3-way image classification set "image" from GitHub (mocharifa/Klasifikasi3Cabai); label vocabulary: hijau, merah, rawit.

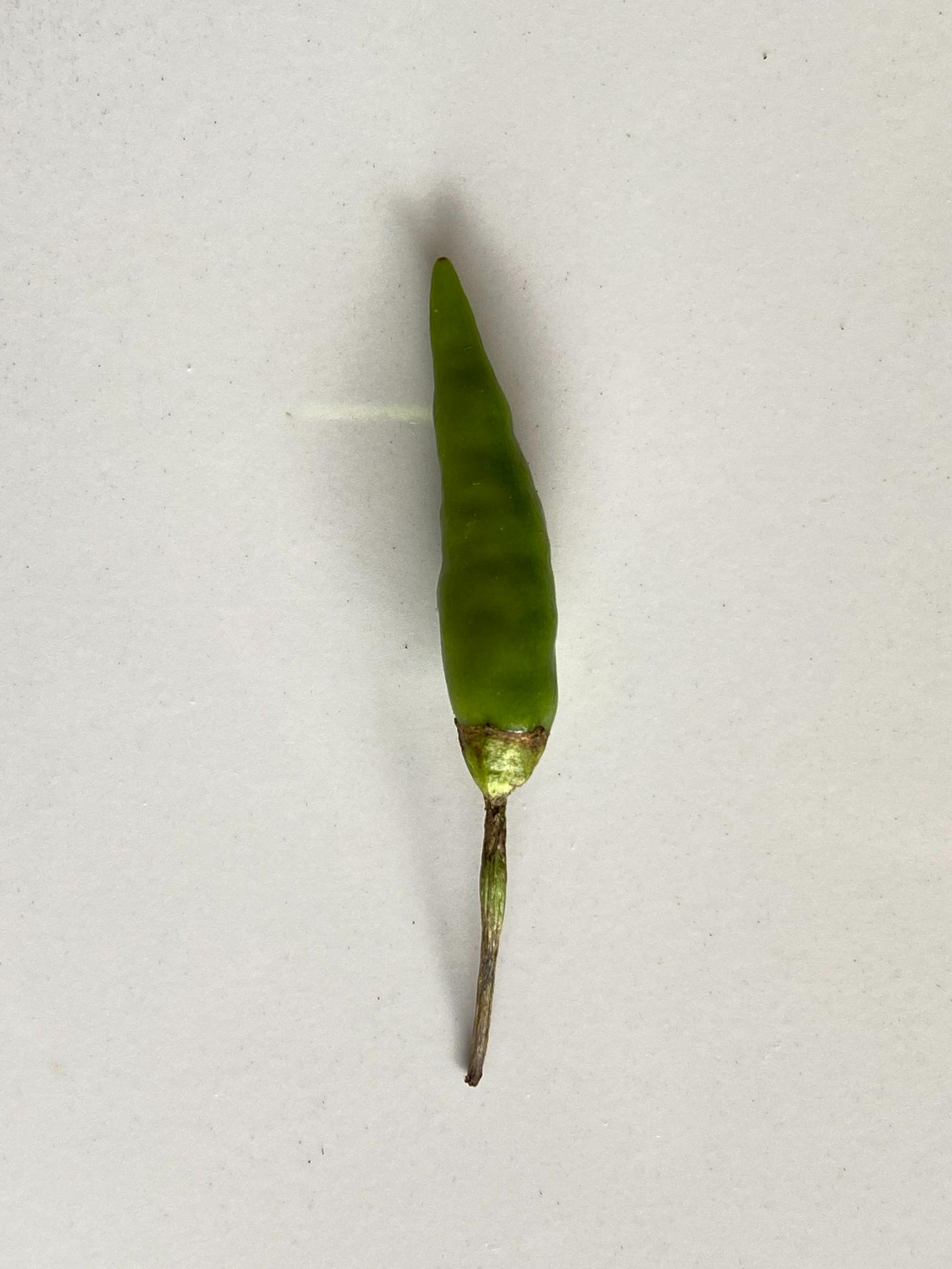
Label: rawit

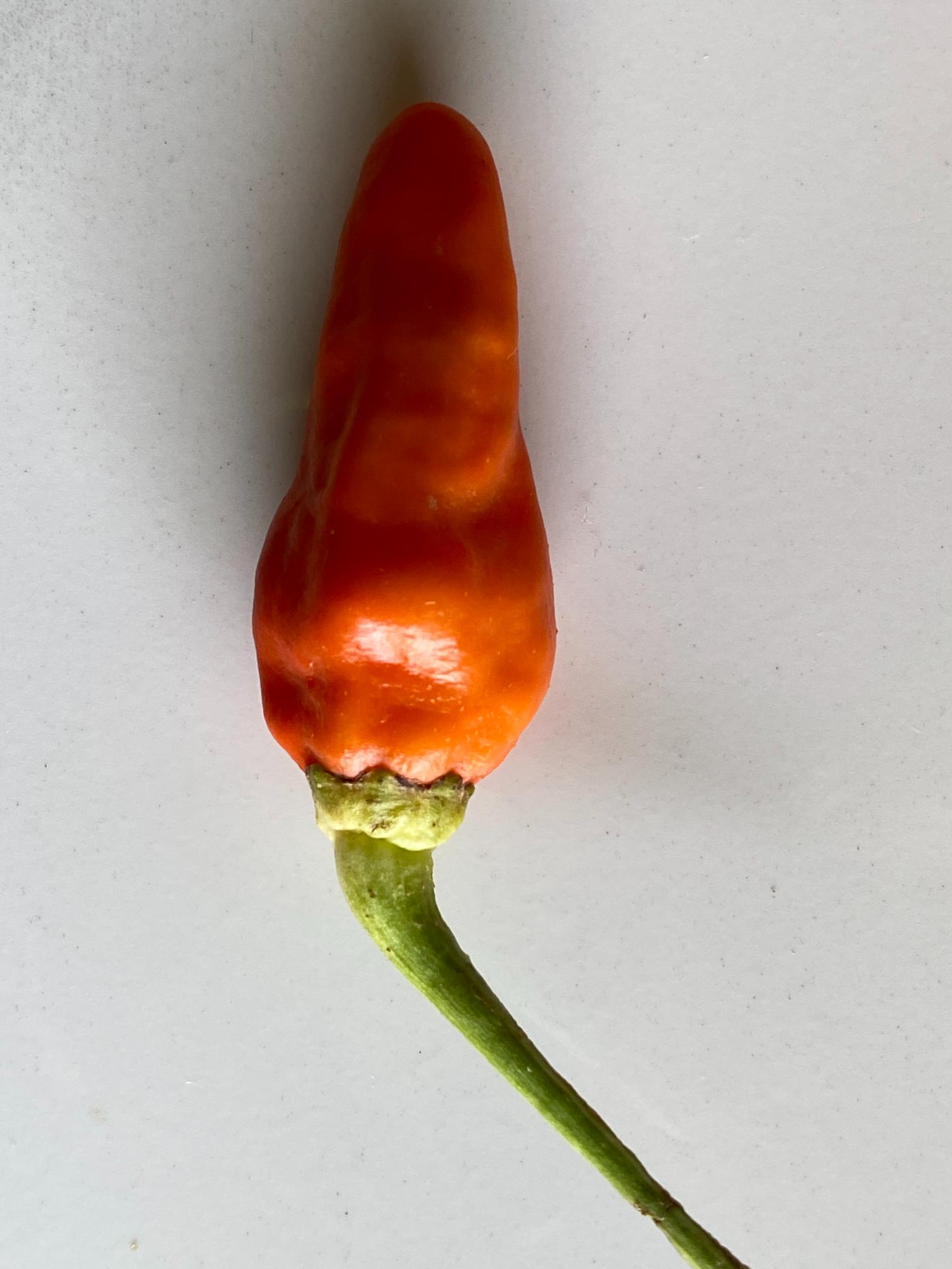
Label: merah

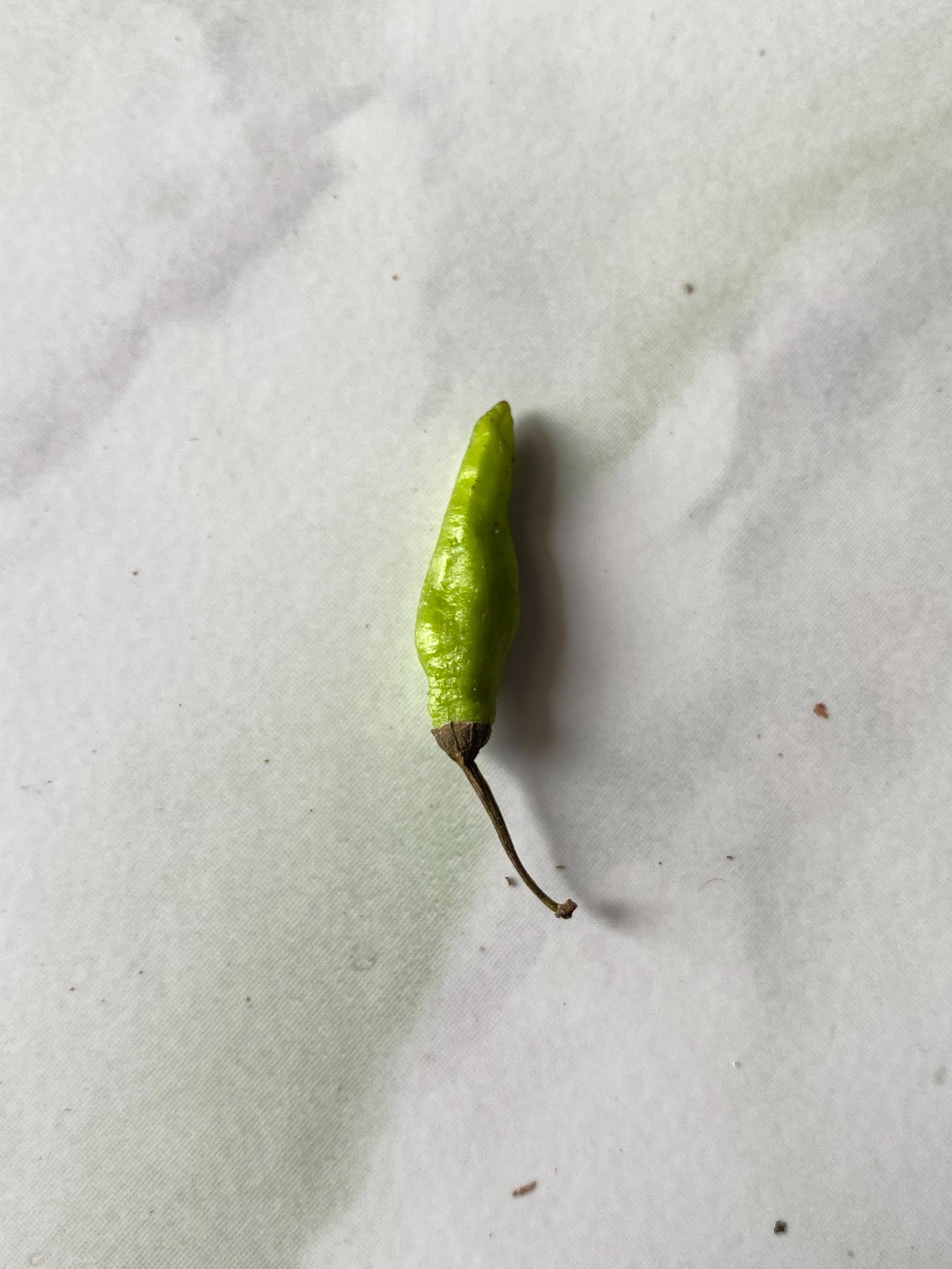
Label: hijau

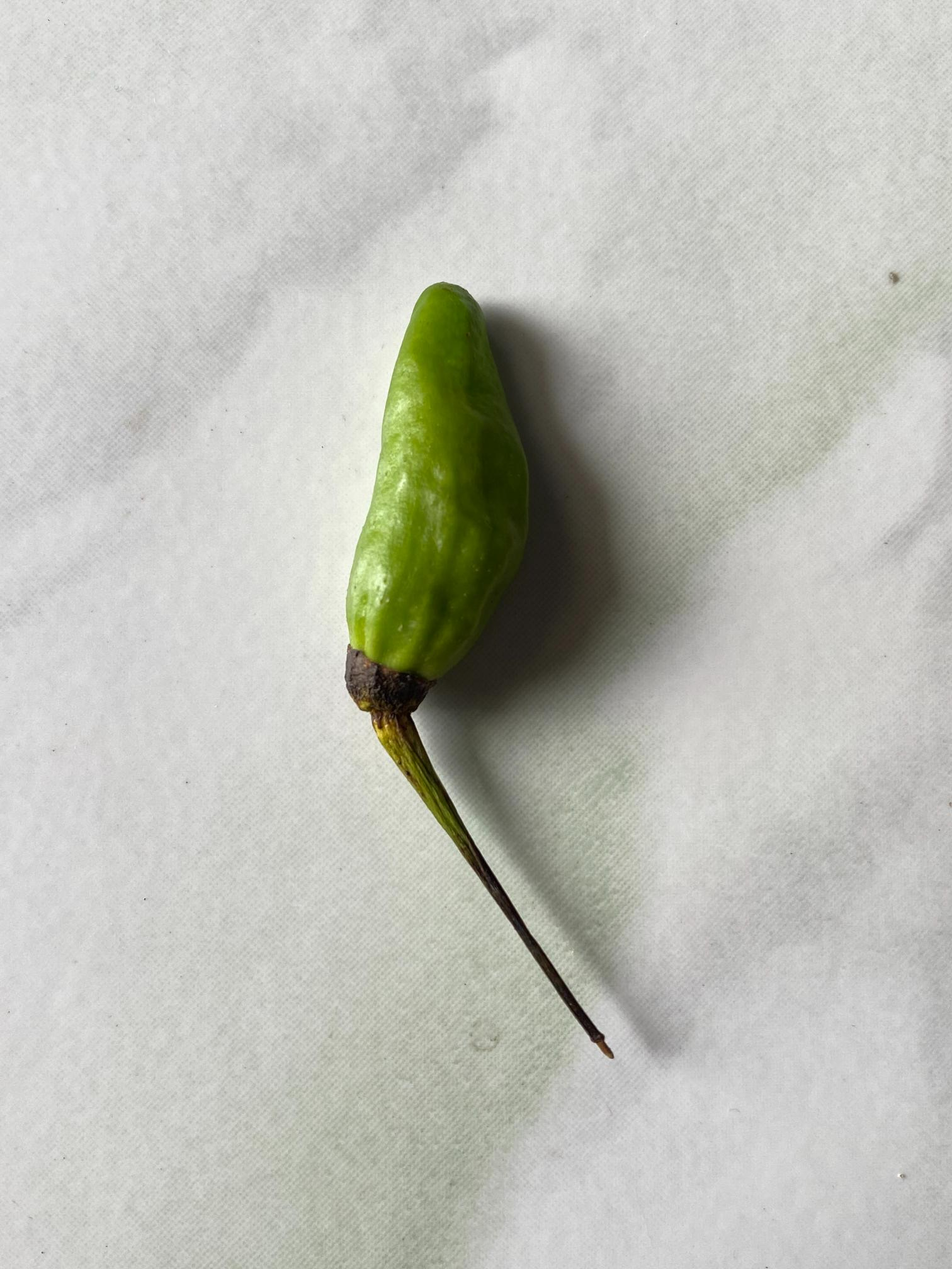
Label: hijau

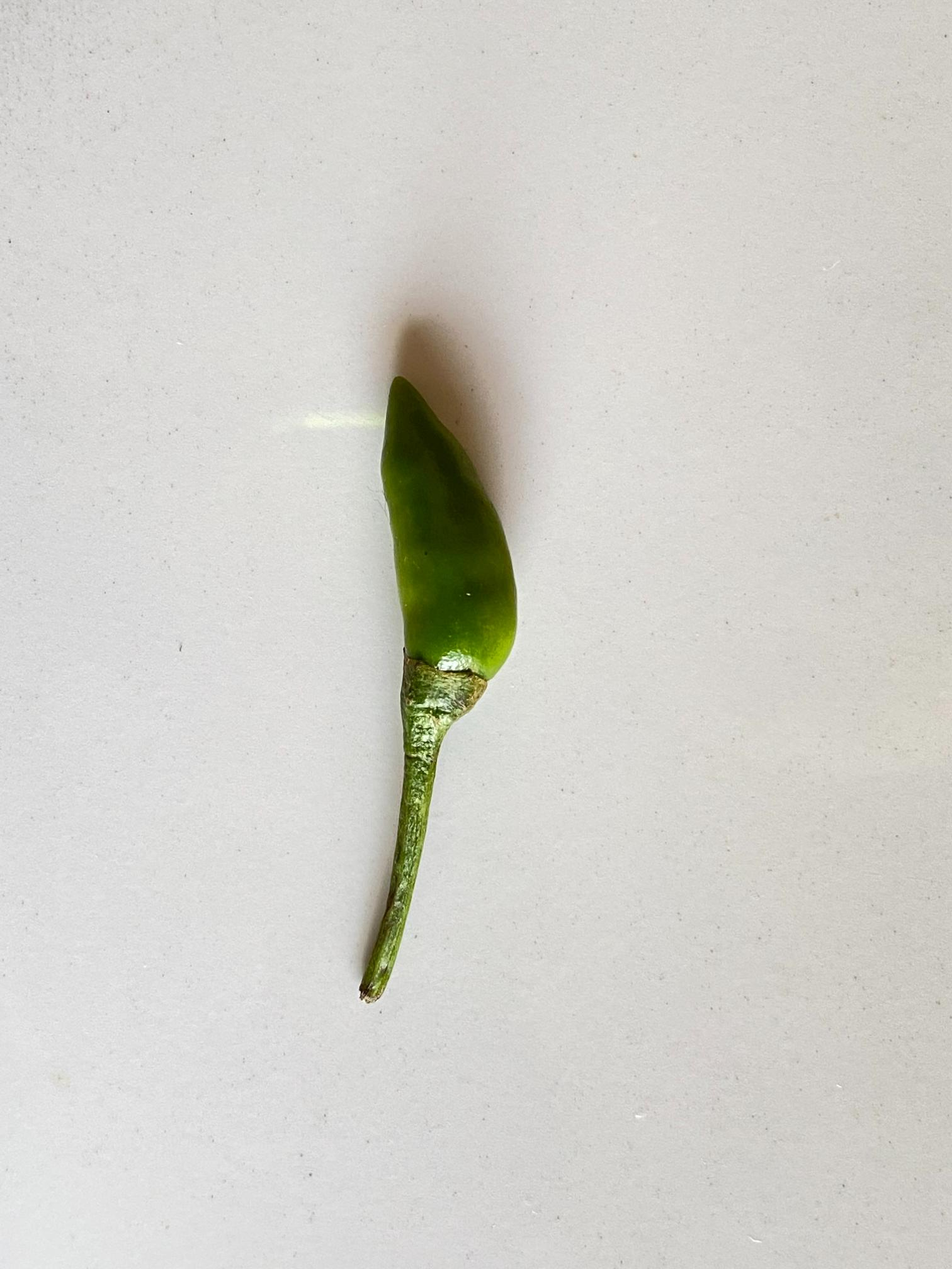
Label: rawit

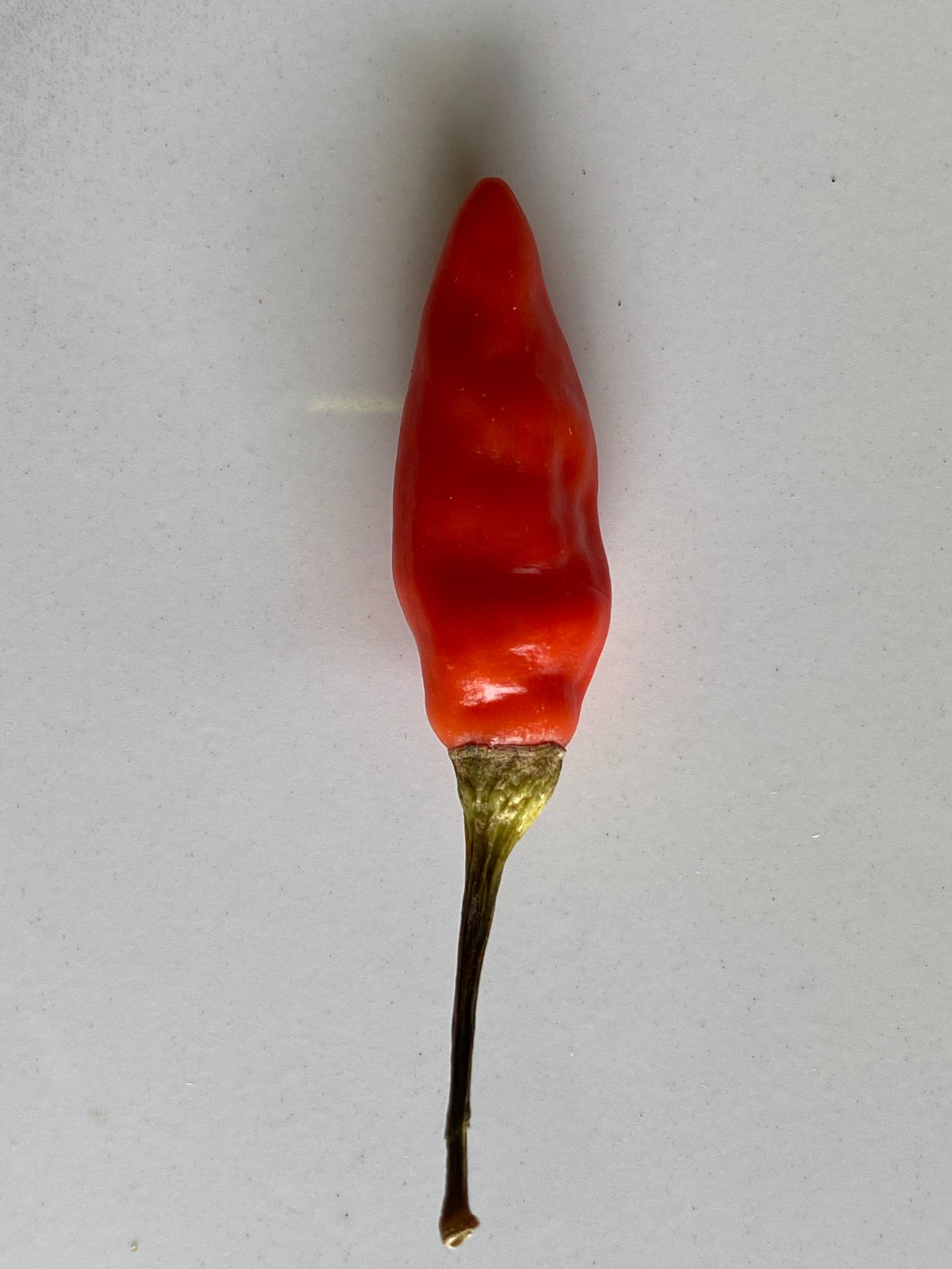
Label: merah
